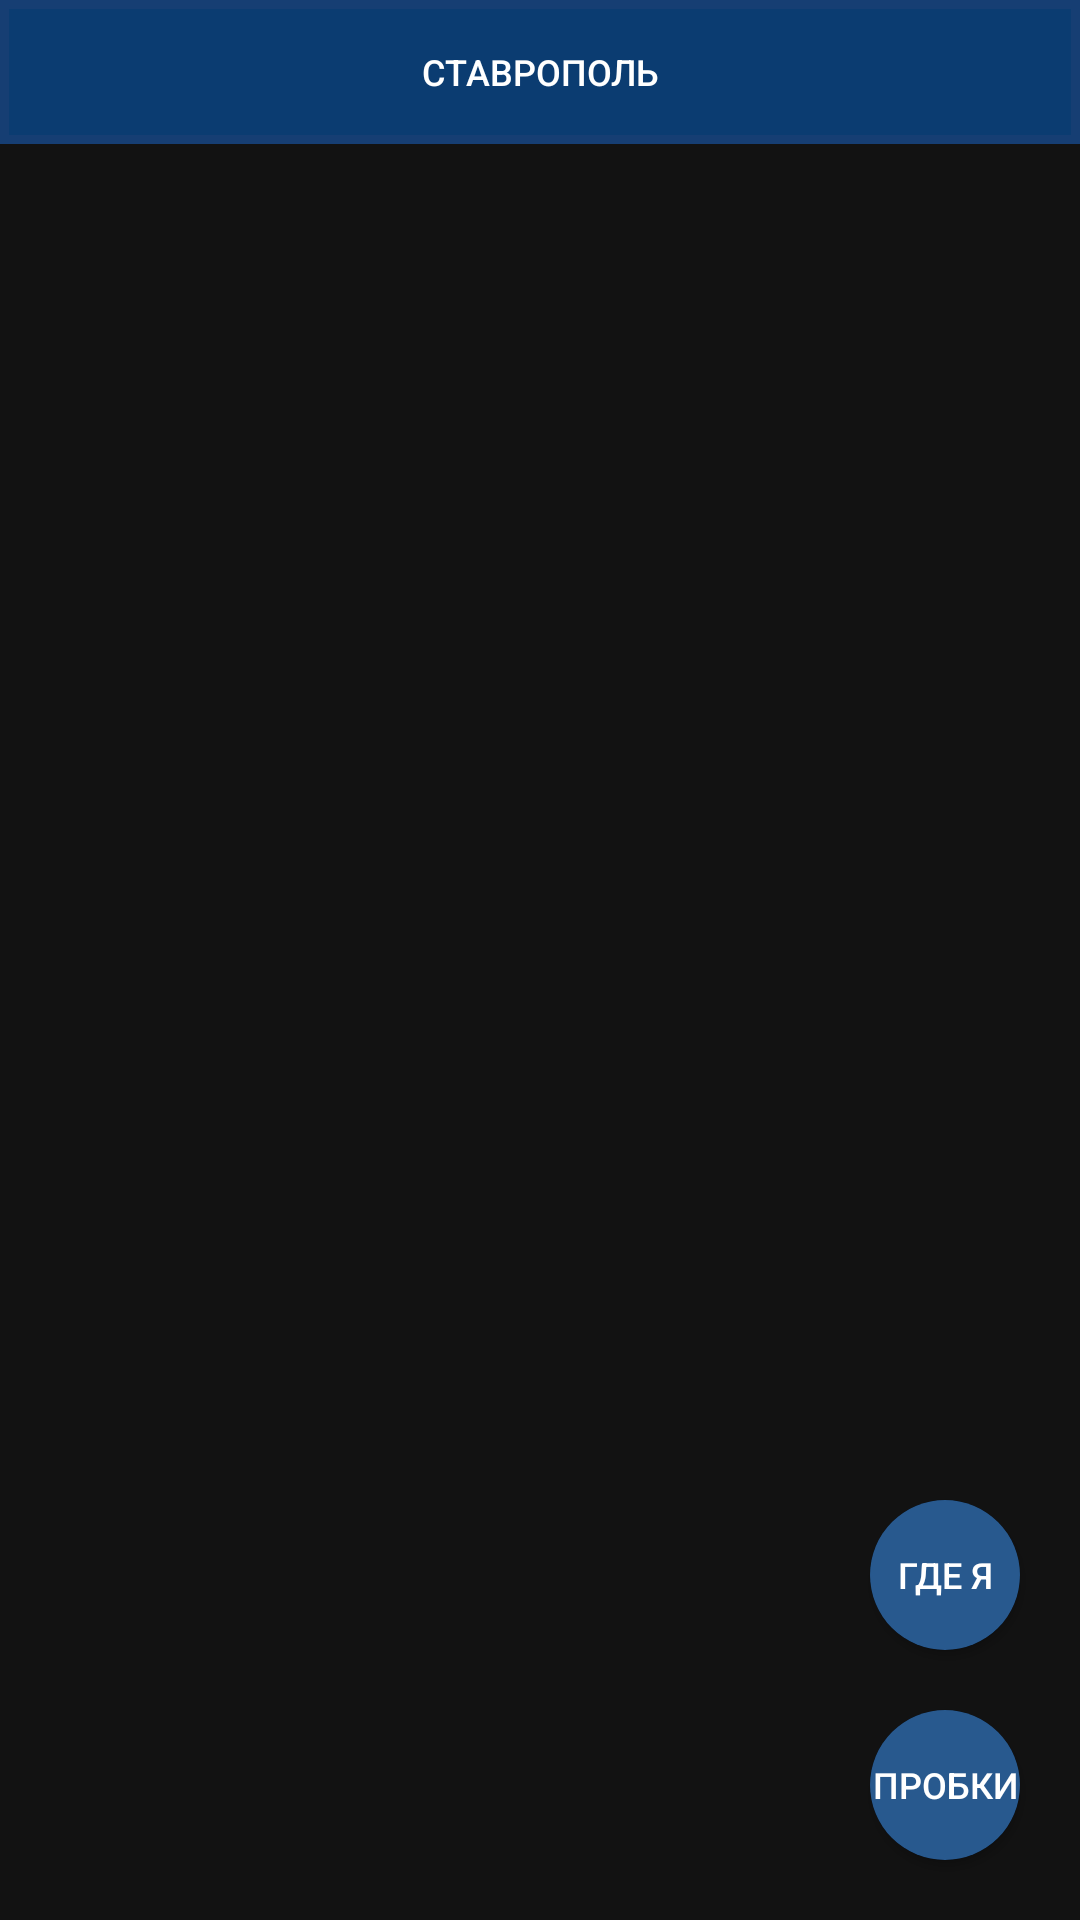

Reconstruct the res/layout file that produces this screen, plus the resources it refers to.
<!-- AndroidManifest.xml: application theme Theme.Ecampus -->
<!-- res/layout/fragment_maps.xml -->
<?xml version="1.0" encoding="utf-8"?>
<FrameLayout xmlns:android="http://schemas.android.com/apk/res/android"
    xmlns:app="http://schemas.android.com/apk/res-auto"
    xmlns:tools="http://schemas.android.com/tools"
    android:layout_width="match_parent"
    android:layout_height="match_parent"
    tools:context=".presentation.Maps">


    <androidx.constraintlayout.widget.ConstraintLayout
        android:layout_width="match_parent"
        android:layout_height="match_parent">


        <FrameLayout
            android:id="@+id/mapView"
            android:layout_width="match_parent"
            android:layout_height="match_parent"
            app:layout_constraintBottom_toBottomOf="parent"
            app:layout_constraintEnd_toEndOf="parent"
            app:layout_constraintStart_toStartOf="parent"
            app:layout_constraintTop_toTopOf="parent">

        </FrameLayout>

        <androidx.cardview.widget.CardView
            android:id="@+id/cardView"
            android:layout_width="50dp"
            android:layout_height="50dp"
            android:layout_margin="20dp"
            app:cardCornerRadius="180dp"
            app:layout_constraintBottom_toBottomOf="parent"
            app:layout_constraintEnd_toEndOf="parent">

            <androidx.appcompat.widget.AppCompatButton
                android:id="@+id/trafficButton"
                android:layout_width="match_parent"
                android:layout_height="match_parent"
                android:layout_marginStart="-50dp"
                android:layout_marginTop="-50dp"
                android:layout_marginEnd="-50dp"
                android:layout_marginBottom="-50dp"
                android:background="@drawable/button_style"
                android:text="@string/trafficButton"
                android:textSize="12sp">

            </androidx.appcompat.widget.AppCompatButton>

        </androidx.cardview.widget.CardView>

        <androidx.cardview.widget.CardView
            android:layout_width="50dp"
            android:layout_height="50dp"
            android:layout_margin="20dp"
            app:cardCornerRadius="180dp"
            app:layout_constraintBottom_toTopOf="@+id/cardView"
            app:layout_constraintEnd_toEndOf="parent">

            <androidx.appcompat.widget.AppCompatButton
                android:id="@+id/moveUser"
                android:layout_width="match_parent"
                android:layout_height="match_parent"
                android:layout_marginStart="-50dp"
                android:layout_marginTop="-50dp"
                android:layout_marginEnd="-50dp"
                android:layout_marginBottom="-50dp"
                android:background="@drawable/button_style"
                android:text="@string/there_i"
                android:textSize="12sp">

            </androidx.appcompat.widget.AppCompatButton>

        </androidx.cardview.widget.CardView>


        <androidx.constraintlayout.widget.ConstraintLayout
            android:layout_width="match_parent"
            android:layout_height="match_parent"
            android:background="@android:color/transparent"
            app:layout_constraintEnd_toEndOf="@+id/mapView"
            app:layout_constraintStart_toStartOf="parent"
            app:layout_constraintTop_toTopOf="parent">

            <androidx.appcompat.widget.AppCompatButton
                android:id="@+id/popupButton"
                android:layout_width="match_parent"
                android:layout_height="wrap_content"
                android:background="@drawable/button_style"
                android:padding="2dp"
                android:text="@string/stavropol"
                android:textSize="12sp"
                app:layout_constraintEnd_toEndOf="parent"
                app:layout_constraintStart_toStartOf="parent"
                app:layout_constraintTop_toTopOf="parent">

            </androidx.appcompat.widget.AppCompatButton>

            <androidx.recyclerview.widget.RecyclerView
                android:id="@+id/corpsRecycler"
                android:layout_width="match_parent"
                android:layout_height="0dp"
                android:background="@android:color/transparent"
                app:layout_constraintEnd_toEndOf="parent"
                app:layout_constraintStart_toStartOf="parent"
                app:layout_constraintTop_toBottomOf="@+id/popupButton"
                android:orientation="horizontal">

            </androidx.recyclerview.widget.RecyclerView>

        </androidx.constraintlayout.widget.ConstraintLayout>


    </androidx.constraintlayout.widget.ConstraintLayout>




</FrameLayout>
<!-- resources referenced by this layout -->
<resources>
  <!-- drawable button_style (drawable) -->
  <?xml version="1.0" encoding="utf-8"?>
  <selector xmlns:android="http://schemas.android.com/apk/res/android">
  
      <item
          android:state_pressed="false"
          android:drawable="@drawable/button_no_press_style">
  
      </item>
      <item
          android:state_pressed="true"
          android:drawable="@drawable/button_press_style">
  
      </item>
  
  </selector>
  <string name="stavropol">Ставрополь</string>
  <string name="there_i">Где я</string>
  <string name="trafficButton">Пробки</string>
  <style name="Theme.Ecampus" parent="Theme.MaterialComponents.NoActionBar">
          
          <item name="colorPrimary">@color/purple_500</item>
          <item name="colorPrimaryVariant">@color/purple_700</item>
          <item name="colorOnPrimary">@color/white</item>
          
          <item name="colorSecondary">@color/teal_200</item>
          <item name="colorSecondaryVariant">@color/teal_700</item>
          <item name="colorOnSecondary">@color/black</item>
          
          <item name="android:statusBarColor">?attr/colorPrimaryVariant</item>
  
          
      </style>
  <!-- drawable button_no_press_style (drawable) -->
  <?xml version="1.0" encoding="utf-8"?>
  <shape xmlns:android="http://schemas.android.com/apk/res/android">
  
      <solid
  
          android:color="@color/blue_transperent">
  
      </solid>
  
  
      <stroke
          android:color="@color/blue_dark"
          android:width="3dp">
  
      </stroke>
  
  </shape>
  <!-- drawable button_press_style (drawable) -->
  <?xml version="1.0" encoding="utf-8"?>
  <shape xmlns:android="http://schemas.android.com/apk/res/android">
  
  
      <solid
  
          android:color="@color/blue_dark">
  
      </solid>
  
  
      <stroke
          android:color="@color/blue_dark"
          android:width="3dp">
  
      </stroke>
  
  </shape>
  <color name="purple_500">#FF6200EE</color>
  <color name="purple_700">#FF3700B3</color>
  <color name="white">#FFFFFFFF</color>
  <color name="teal_200">#FF03DAC5</color>
  <color name="teal_700">#FF018786</color>
  <color name="black">#FF000000</color>
  <color name="blue_transperent">#66007AFF</color>
  <color name="blue_dark">#163e73</color>
</resources>
